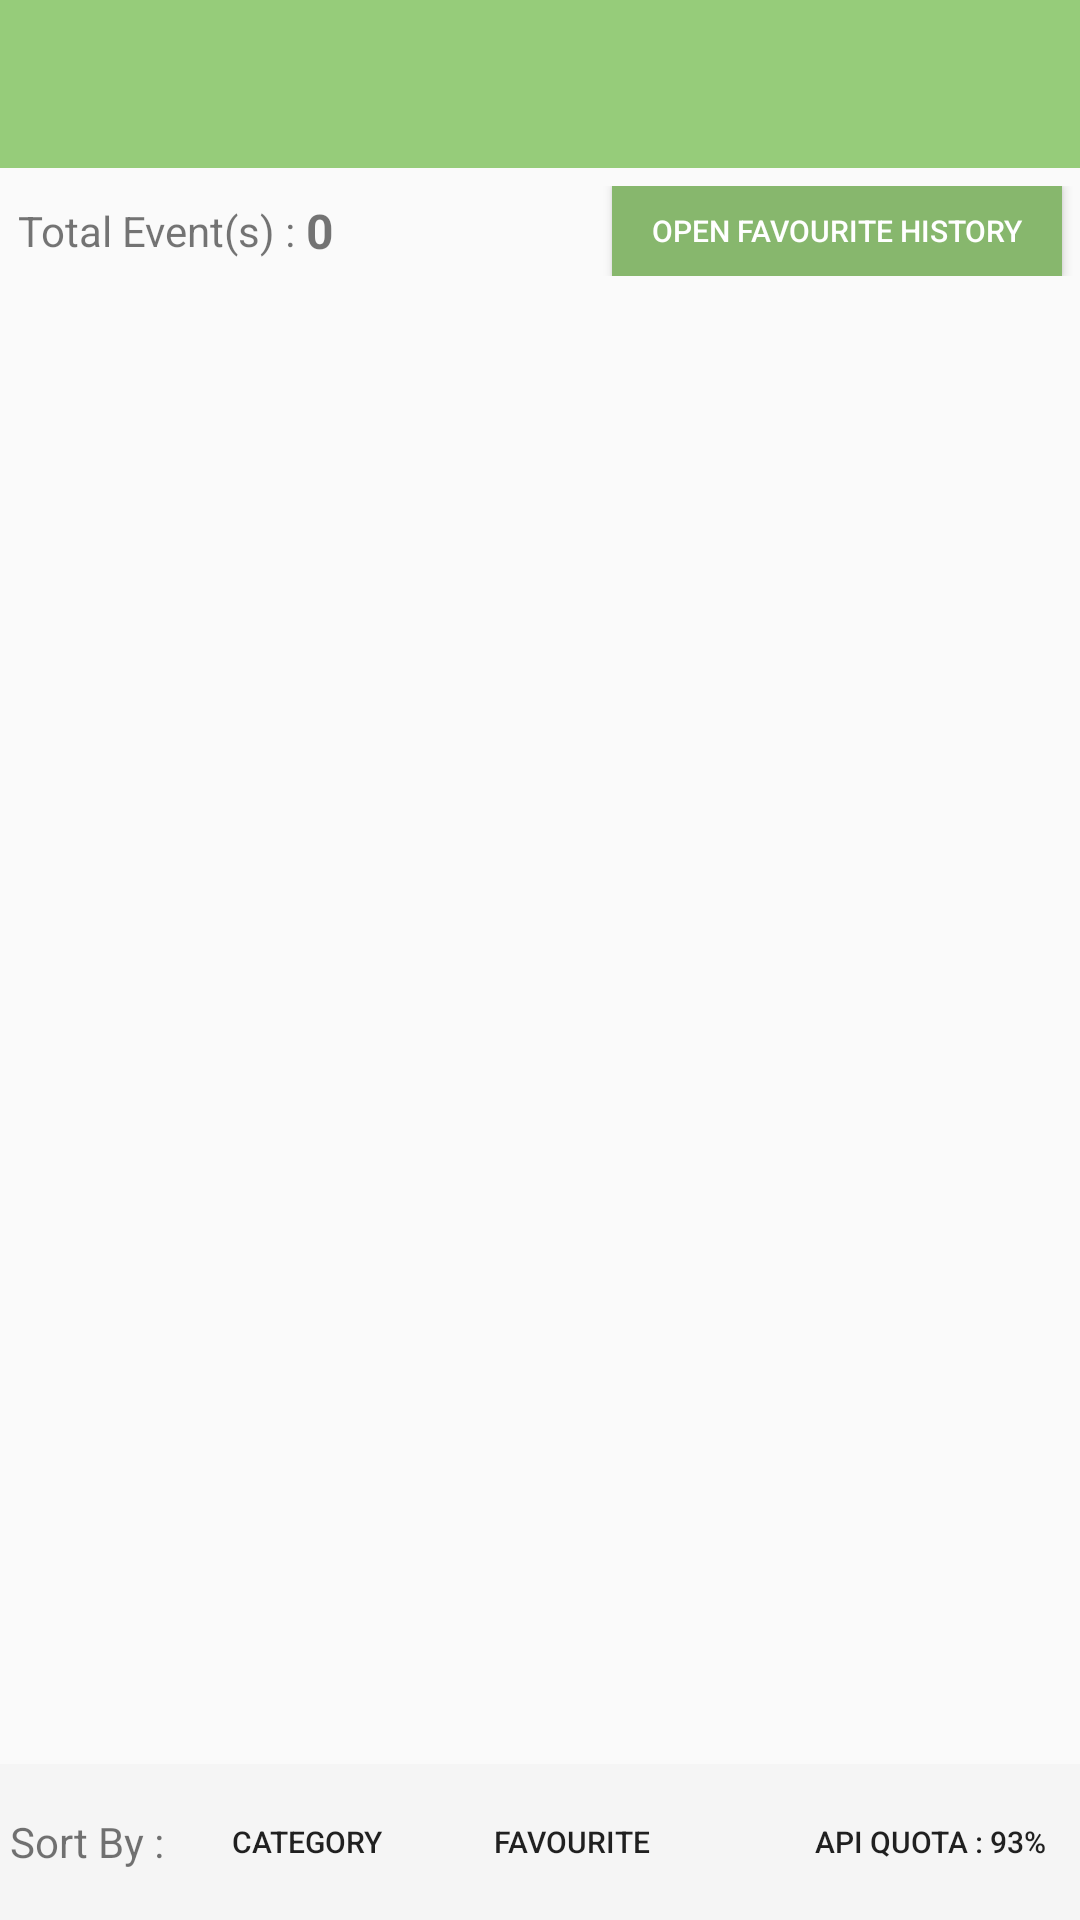

Android layout source for this screen:
<!-- AndroidManifest.xml: application theme AppTheme -->
<!-- res/layout/activity_main.xml -->
<?xml version="1.0" encoding="utf-8"?>
<RelativeLayout xmlns:android="http://schemas.android.com/apk/res/android"
    xmlns:tools="http://schemas.android.com/tools"
    android:layout_width="match_parent"
    android:layout_height="match_parent"
    xmlns:app="http://schemas.android.com/apk/res-auto"
    tools:context="com.firebase.events.MainActivity">

    <FrameLayout
        android:layout_width="match_parent"
        android:layout_height="?attr/actionBarSize"
        app:layout_scrollFlags="scroll|enterAlways"
        android:id="@+id/toolbar_frame">

        <android.support.v7.widget.Toolbar
            android:id="@+id/toolbar_viewpager"
            android:layout_width="match_parent"
            android:layout_height="?attr/actionBarSize"
            android:background="?attr/colorPrimary"
            android:paddingRight="5dp"
            app:popupTheme="@style/ThemeOverlay.AppCompat.Light"
            android:titleTextColor="#fff"/>

        <android.support.v7.widget.Toolbar
            android:id="@+id/toolbar_search"
            android:layout_width="match_parent"
            android:layout_height="?attr/actionBarSize"
            android:background="@color/colorPrimaryDark"
            android:gravity="center_vertical"
            android:visibility="gone"
            app:popupTheme="@style/ThemeOverlay.AppCompat.Light" />

    </FrameLayout>


    <LinearLayout
        android:layout_width="match_parent"
        android:layout_height="wrap_content"
        android:layout_marginTop="6dp"
        android:layout_below="@+id/toolbar_frame"
        android:id="@+id/heading_layout"
        >
        <LinearLayout
            android:layout_width="match_parent"
            android:layout_height="match_parent"
            android:layout_weight="1"
            android:gravity="center_vertical"
            android:layout_marginLeft="6dp">
            <TextView
                android:layout_width="wrap_content"
                android:layout_height="wrap_content"
                android:text="Total Event(s) : "/>
            <TextView
                android:layout_width="wrap_content"
                android:layout_height="wrap_content"
                android:text="0"
                android:textSize="16sp"
                android:textStyle="bold"
                android:id="@+id/total_projects"/>
        </LinearLayout>
        <Button
            android:layout_width="150dp"
            android:layout_height="30dp"
            android:text="open favourite history"
            android:textSize="10sp"
            android:layout_gravity="center_vertical"
            android:background="@color/colorPrimaryDark"
            android:textColor="#fff"
            android:layout_marginRight="6dp"
            android:id="@+id/openfavlist"/>
    </LinearLayout>



    <LinearLayout
        android:layout_width="match_parent"
        android:layout_height="wrap_content"
        android:orientation="vertical"
        android:layout_below="@+id/heading_layout"
        >
        <android.support.v7.widget.RecyclerView
            android:layout_width="match_parent"
            android:layout_height="wrap_content"
            android:id="@+id/events_recycler_view"
            >

        </android.support.v7.widget.RecyclerView>

        <LinearLayout
            android:layout_width="match_parent"
            android:layout_height="match_parent"
            android:id="@+id/loading_layout"
            android:gravity="center"
            android:visibility="gone"
            >

            <TextView
                android:layout_width="match_parent"
                android:layout_height="match_parent"
                android:text="Please wait Loading..."
                android:gravity="center"/>
        </LinearLayout>

        <LinearLayout
            android:layout_width="match_parent"
            android:layout_height="match_parent"
            android:id="@+id/not_found_layout"
            android:gravity="center"
            android:visibility="gone">

            <TextView
                android:layout_width="match_parent"
                android:layout_height="match_parent"
                android:text="Not found"
                android:gravity="center"/>
        </LinearLayout>
    </LinearLayout>

    <RelativeLayout
        android:layout_width="match_parent"
        android:layout_height="wrap_content"
        android:layout_alignParentBottom="true"
        android:background="#f5f5f5"
        android:gravity="center_vertical">

        <LinearLayout
            android:layout_width="match_parent"
            android:layout_height="wrap_content">

            <LinearLayout
                android:layout_width="match_parent"
                android:layout_height="wrap_content"
                android:layout_weight="1"
                android:gravity="center_vertical"
                android:layout_marginTop="6dp"
                >
                <TextView
                    android:layout_width="wrap_content"
                    android:layout_height="match_parent"
                    android:text=" Sort By : "
                    android:gravity="center_vertical"/>
                <Button
                    android:layout_width="wrap_content"
                    android:layout_height="40dp"
                    android:text="Category"
                    android:textSize="10sp"
                    android:background="@drawable/radius"
                    android:id="@+id/sort_by_category"
                    android:layout_gravity="center_vertical"/>

                <Button
                    android:layout_width="wrap_content"
                    android:layout_height="40dp"
                    android:text="Favourite"
                    android:textSize="10sp"
                    android:background="@drawable/radius"
                    android:id="@+id/sort_by_favourite"/>


            </LinearLayout>
            <LinearLayout
                android:layout_width="wrap_content"
                android:layout_height="wrap_content"
                >
               <Button
                   android:layout_width="wrap_content"
                   android:layout_height="40dp"
                   android:text="API quota : 93%"
                   android:layout_margin="6dp"
                   android:textSize="10sp"
                   android:background="@drawable/radius"
                   android:padding="4dp"
                    android:id="@+id/api_quote"
                   />
            </LinearLayout>
        </LinearLayout>
    </RelativeLayout>
</RelativeLayout>
<!-- resources referenced by this layout -->
<resources>
  <color name="colorPrimaryDark">#87b76d</color>
  <style name="AppTheme" parent="Theme.AppCompat.Light.NoActionBar">
          
          <item name="colorPrimary">@color/colorPrimary</item>
          <item name="colorPrimaryDark">@color/colorPrimaryDark</item>
          <item name="colorAccent">@color/colorAccent</item>
      </style>
  <color name="colorPrimary">#96CC7A</color>
  <color name="colorAccent">#87b76d</color>
</resources>
